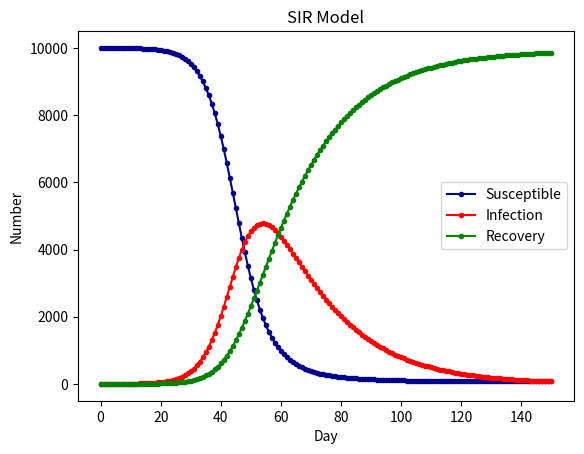

Write the Python code that produced this figure.
import numpy as np
import scipy.integrate as spi
import matplotlib.pyplot as plt
N = 10000 #N为人群总数
beta = 0.25  #β为传染率系数
gamma = 0.05 #gamma为恢复率系数
I_0 = 1 #I_0为感染者的初始人数
R_0 = 0 #R_0为治愈者的初始人数
S_0 = N- I_0 - R_0 #S_0为易感染者的初始人数
T = 150 # T为传播时间
INI = (S_0,I_0,R_0) #INI为初始状态下的数组
def funcSIR(inivalue,_):
    Y = np.zeros(3)
    X = inivalue
    Y[0] = -(beta*X[0] * X[1])/N #易感染个体变化
    Y[1] = (beta *X[0]*X[1])/N-gamma*X[1]#感染个体变化
    Y[2] = gamma*X[1] #治愈个体变化
    return Y
T_range = np.arange(0,T+1)
RES = spi.odeint(funcSIR,INI,T_range)
plt.plot(RES[:,0],color = 'darkblue',label = 'Susceptible', marker = '.')
plt.plot(RES[:,1],color = 'red',label = 'Infection', marker = '.')
plt.plot(RES[:,2],color = 'green',label = 'Recovery', marker = '.')
plt.title('SIR Model')
plt.legend()
plt.xlabel('Day')
plt.ylabel('Number')
plt.show()

